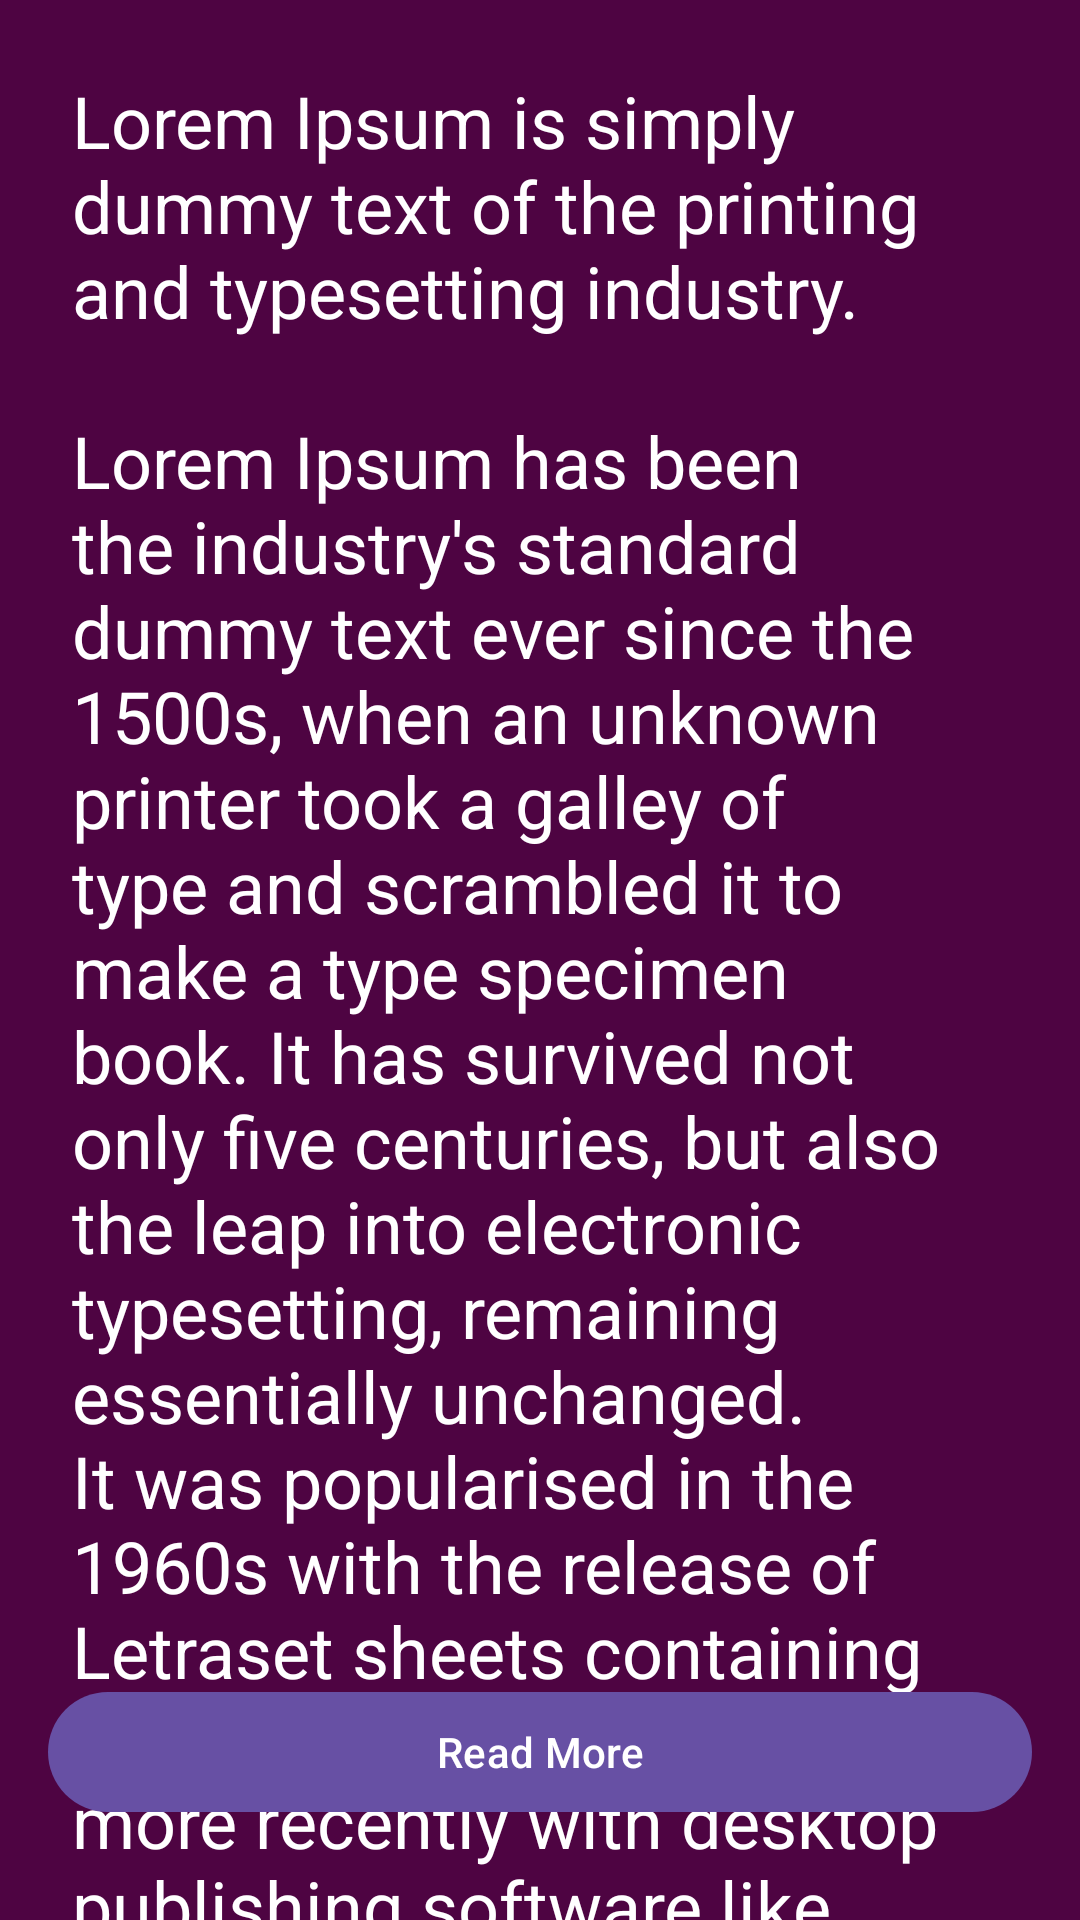

Reconstruct the res/layout file that produces this screen, plus the resources it refers to.
<!-- AndroidManifest.xml: application theme Theme.NumberRemedies -->
<!-- res/layout/fragment_rudraksha.xml -->
<?xml version="1.0" encoding="utf-8"?>
<androidx.constraintlayout.widget.ConstraintLayout xmlns:android="http://schemas.android.com/apk/res/android"
    xmlns:app="http://schemas.android.com/apk/res-auto"
    xmlns:tools="http://schemas.android.com/tools"
    android:layout_width="match_parent"
    android:layout_height="match_parent"
    android:background="@color/purple"
    tools:context=".RudrakshaFragment">

    <TextView
        android:id="@+id/textView9"
        android:layout_width="0dp"
        android:layout_height="wrap_content"
        android:layout_marginStart="24dp"
        android:layout_marginTop="24dp"
        android:layout_marginEnd="24dp"
        android:text="@string/lorem7"
        android:textColor="@color/white"
        android:textSize="24sp"
        app:layout_constraintEnd_toEndOf="parent"
        app:layout_constraintStart_toStartOf="parent"
        app:layout_constraintTop_toTopOf="parent" />

    <com.google.android.material.button.MaterialButton
        android:id="@+id/readMoreBtn2"
        android:layout_width="0dp"
        android:layout_height="wrap_content"
        android:layout_marginStart="16dp"
        android:layout_marginEnd="16dp"
        android:layout_marginBottom="32dp"
        android:text="@string/read_more"
        app:layout_constraintBottom_toBottomOf="parent"
        app:layout_constraintEnd_toEndOf="parent"
        app:layout_constraintStart_toStartOf="parent" />
</androidx.constraintlayout.widget.ConstraintLayout>
<!-- resources referenced by this layout -->
<resources>
  <color name="purple">#4E0442</color>
  <color name="white">#FFFFFFFF</color>
  <string name="lorem7">Lorem Ipsum is simply dummy text of the printing and typesetting industry. \n\nLorem Ipsum has been the industry\'s standard dummy text ever since the 1500s, when an unknown printer took a galley of type and scrambled it to make a type specimen book. It has survived not only five centuries, but also the leap into electronic typesetting, remaining essentially unchanged. It was popularised in the 1960s with the release of Letraset sheets containing Lorem Ipsum passages, and more recently with desktop publishing software like Aldus PageMaker including versions of Lorem Ipsum.</string>
  <string name="read_more">Read More</string>
  <style name="Theme.NumberRemedies" parent="Base.Theme.NumberRemedies" />
  <style name="Base.Theme.NumberRemedies" parent="Theme.Material3.DayNight.NoActionBar">
          
          
      </style>
</resources>
